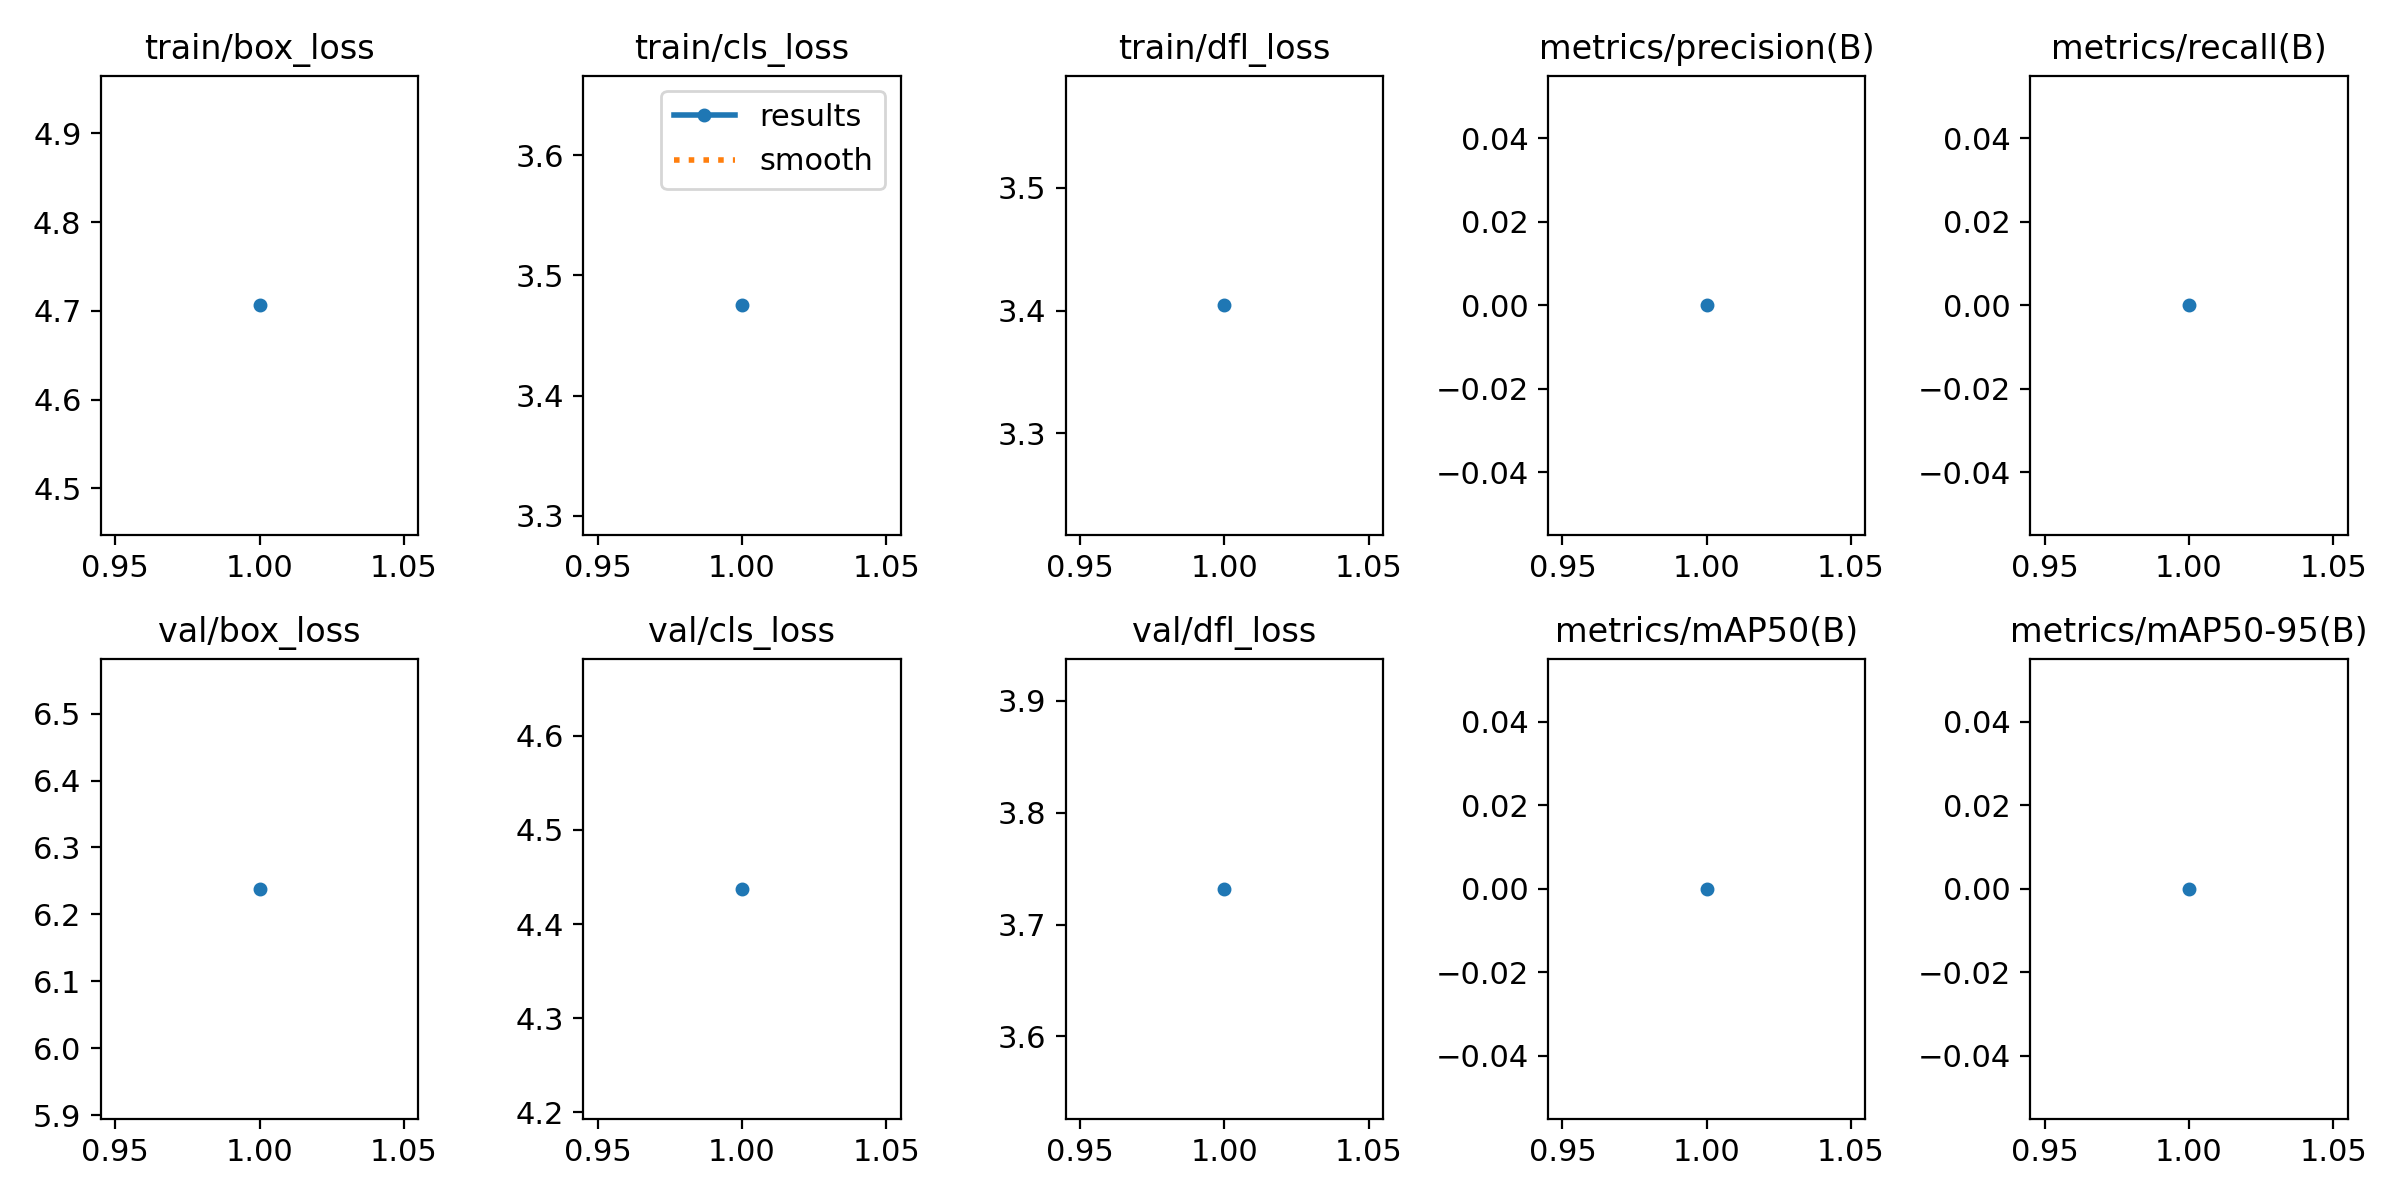

The table this chart was drawn from, first rows:
epoch, train/box_loss, train/cls_loss, train/dfl_loss, metrics/precision(B), metrics/recall(B), metrics/mAP50(B), metrics/mAP50-95(B), val/box_loss, val/cls_loss, val/dfl_loss, lr/pg0, lr/pg1, lr/pg2
1, 4.706, 3.475, 3.404, 0, 0, 0, 0, 6.238, 4.437, 3.732, 0.0006591, 0.0006591, 0.0006591
